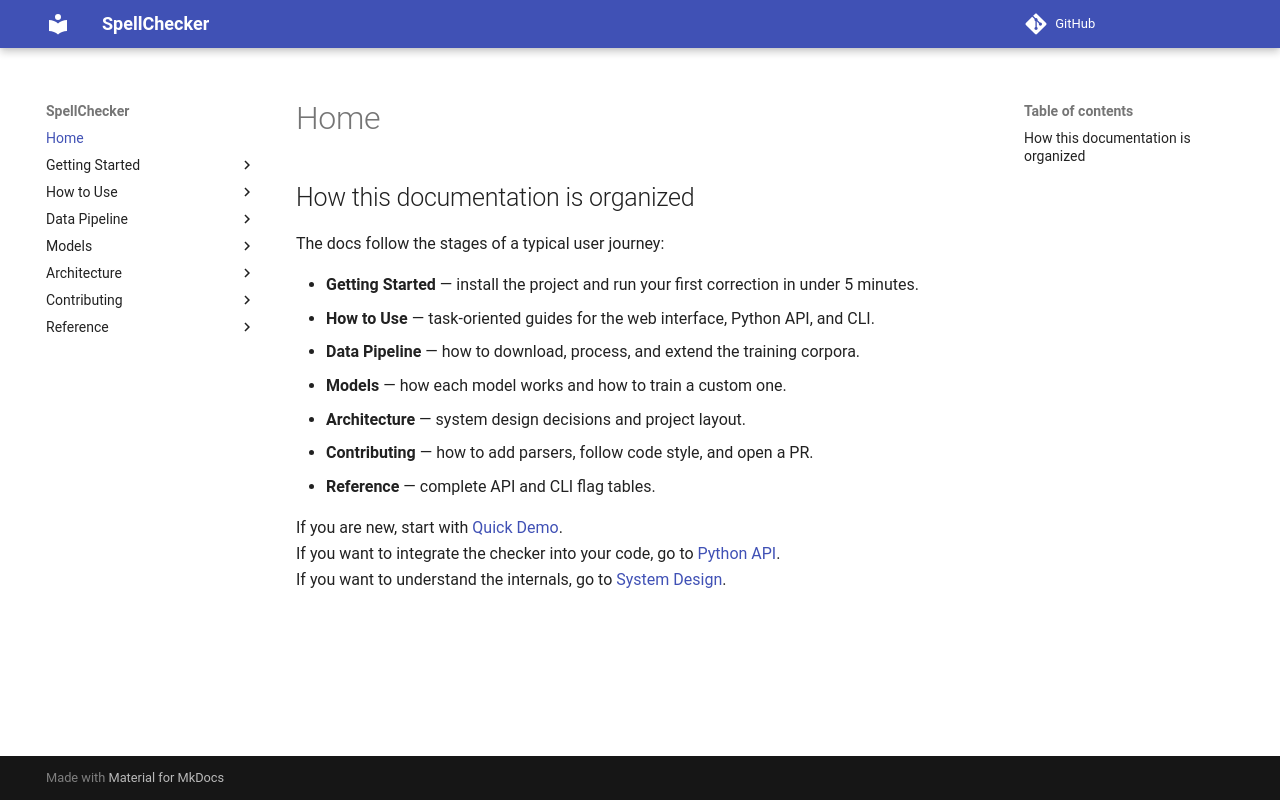

repository: StepanVagin/mkdocs-stepan-vagin · page: index.html · generator: mkdocs

## How this documentation is organized

The docs follow the stages of a typical user journey:

- **Getting Started** — install the project and run your first correction in under 5 minutes.
- **How to Use** — task-oriented guides for the web interface, Python API, and CLI.
- **Data Pipeline** — how to download, process, and extend the training corpora.
- **Models** — how each model works and how to train a custom one.
- **Architecture** — system design decisions and project layout.
- **Contributing** — how to add parsers, follow code style, and open a PR.
- **Reference** — complete API and CLI flag tables.

If you are new, start with [Quick Demo](getting-started/quick-demo.md).  
If you want to integrate the checker into your code, go to [Python API](how-to/python-api.md).  
If you want to understand the internals, go to [System Design](architecture/design.md).
